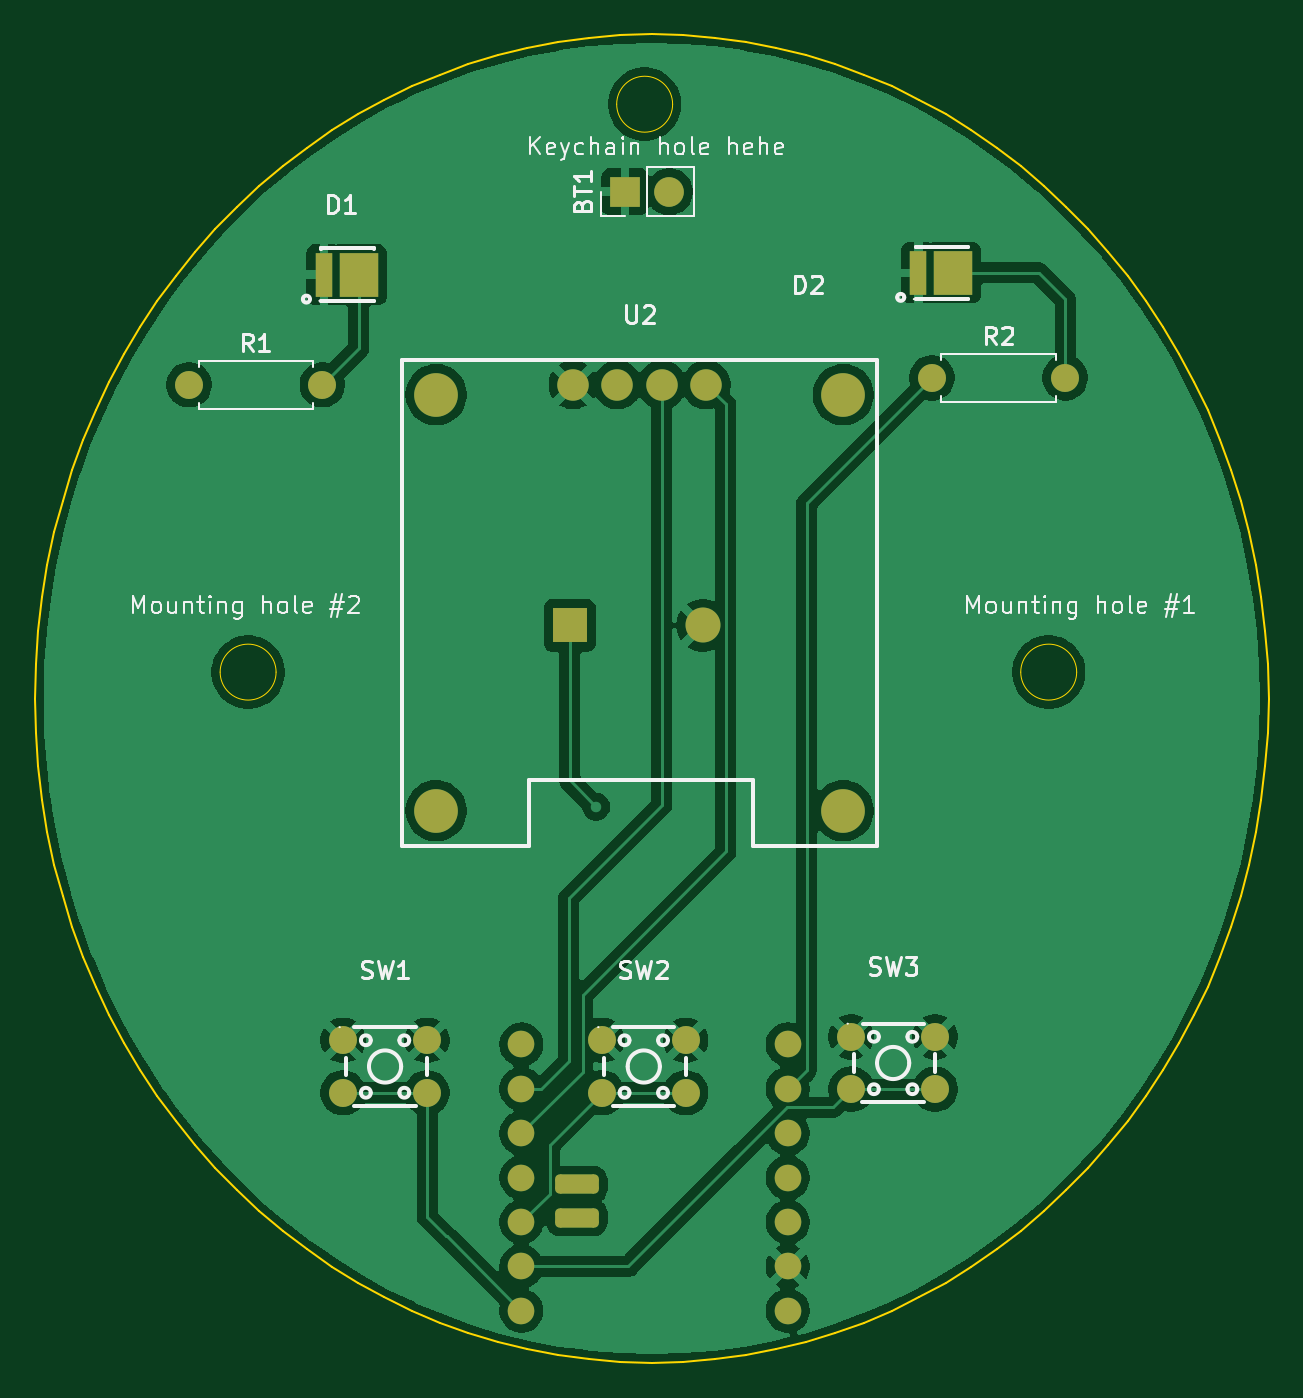
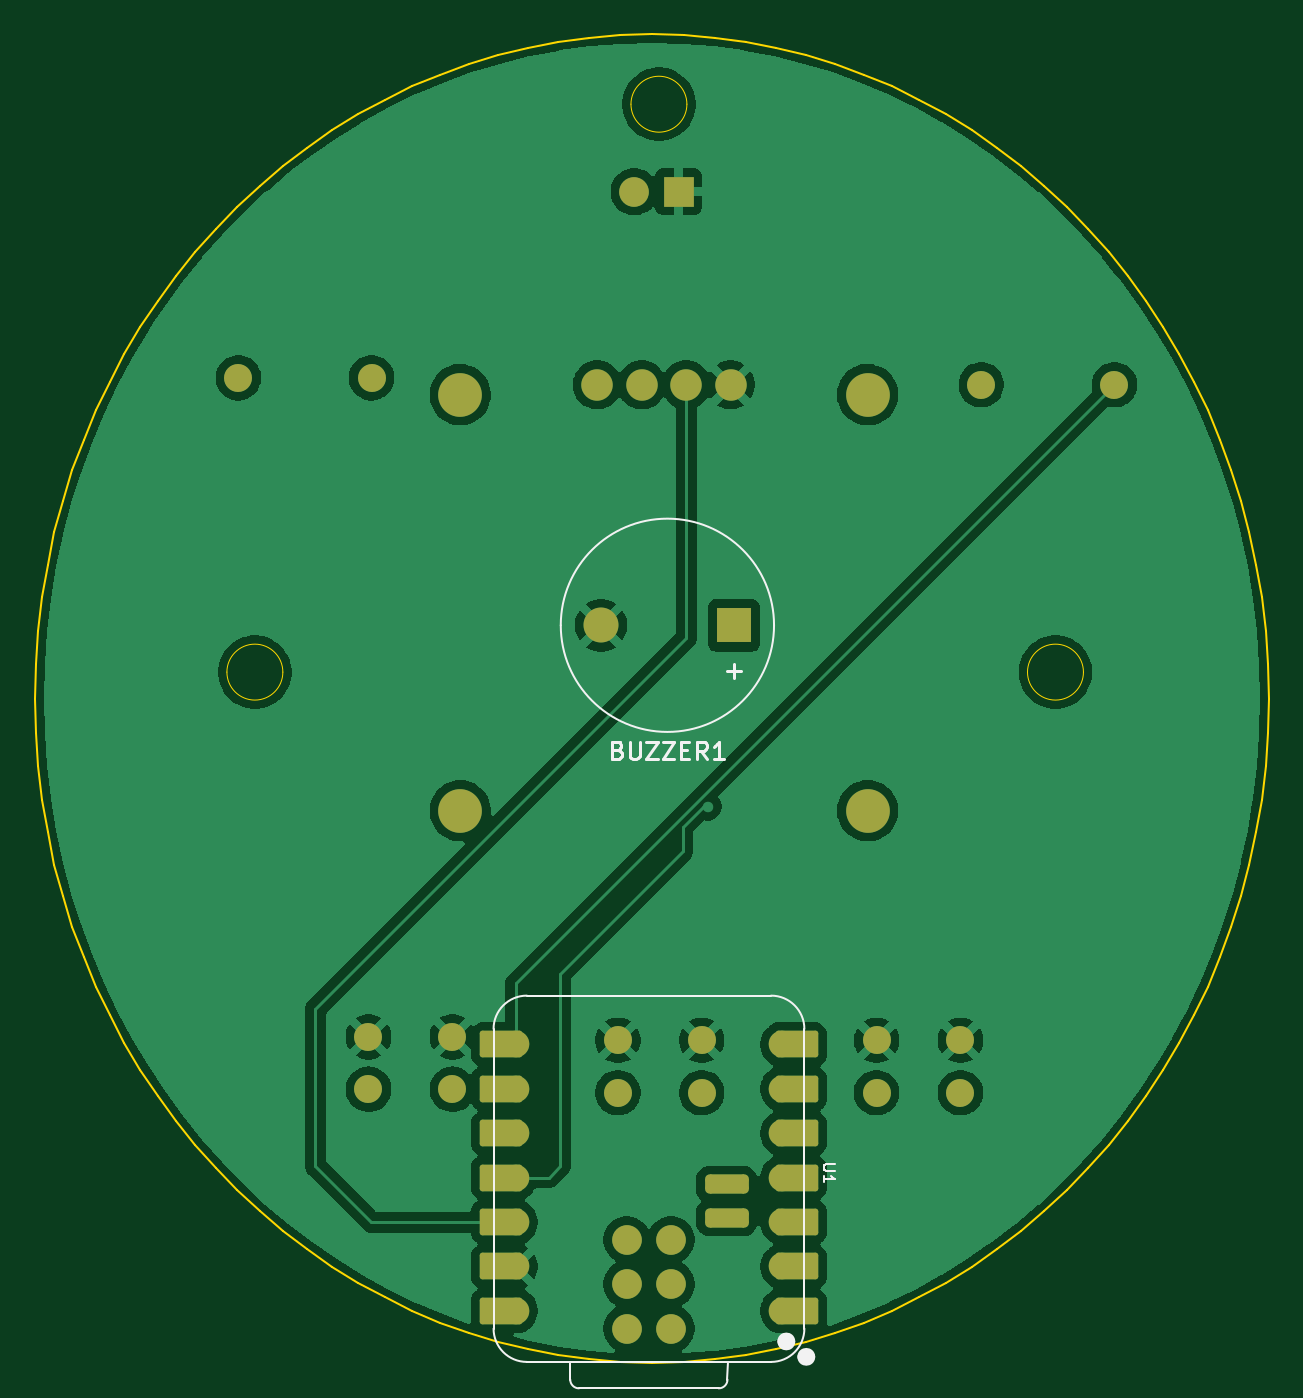
Circuit board: 9 layer files. Board 70.6 x 76.0 mm.
- bottom_copper: tamagotchi-B_Cu.gbr (101689 bytes)
- bottom_mask: tamagotchi-B_Mask.gbr (3660 bytes)
- paste: tamagotchi-B_Paste.gbr (675 bytes)
- bottom_silk: tamagotchi-B_Silkscreen.gbr (5753 bytes)
- outline: tamagotchi-Edge_Cuts.gbr (4458 bytes)
- top_copper: tamagotchi-F_Cu.gbr (99392 bytes)
- top_mask: tamagotchi-F_Mask.gbr (2970 bytes)
- paste: tamagotchi-F_Paste.gbr (692 bytes)
- top_silk: tamagotchi-F_Silkscreen.gbr (38387 bytes)

=== bottom_copper: tamagotchi-B_Cu.gbr (101689 bytes, source omitted) ===
=== bottom_mask: tamagotchi-B_Mask.gbr ===
%TF.GenerationSoftware,KiCad,Pcbnew,9.0.2*%
%TF.CreationDate,2026-06-16T13:28:00-04:00*%
%TF.ProjectId,tamagotchi,74616d61-676f-4746-9368-692e6b696361,rev?*%
%TF.SameCoordinates,Original*%
%TF.FileFunction,Soldermask,Bot*%
%TF.FilePolarity,Negative*%
%FSLAX46Y46*%
G04 Gerber Fmt 4.6, Leading zero omitted, Abs format (unit mm)*
G04 Created by KiCad (PCBNEW 9.0.2) date 2026-06-16 13:28:00*
%MOMM*%
%LPD*%
G01*
G04 APERTURE LIST*
G04 Aperture macros list*
%AMRoundRect*
0 Rectangle with rounded corners*
0 $1 Rounding radius*
0 $2 $3 $4 $5 $6 $7 $8 $9 X,Y pos of 4 corners*
0 Add a 4 corners polygon primitive as box body*
4,1,4,$2,$3,$4,$5,$6,$7,$8,$9,$2,$3,0*
0 Add four circle primitives for the rounded corners*
1,1,$1+$1,$2,$3*
1,1,$1+$1,$4,$5*
1,1,$1+$1,$6,$7*
1,1,$1+$1,$8,$9*
0 Add four rect primitives between the rounded corners*
20,1,$1+$1,$2,$3,$4,$5,0*
20,1,$1+$1,$4,$5,$6,$7,0*
20,1,$1+$1,$6,$7,$8,$9,0*
20,1,$1+$1,$8,$9,$2,$3,0*%
G04 Aperture macros list end*
%ADD10C,1.600000*%
%ADD11R,1.700000X1.700000*%
%ADD12C,1.700000*%
%ADD13C,2.500000*%
%ADD14C,1.800000*%
%ADD15C,1.524000*%
%ADD16RoundRect,0.152400X1.063600X0.609600X-1.063600X0.609600X-1.063600X-0.609600X1.063600X-0.609600X0*%
%ADD17RoundRect,0.152400X-1.063600X-0.609600X1.063600X-0.609600X1.063600X0.609600X-1.063600X0.609600X0*%
%ADD18RoundRect,0.275000X0.975000X0.275000X-0.975000X0.275000X-0.975000X-0.275000X0.975000X-0.275000X0*%
%ADD19R,2.000000X2.000000*%
%ADD20C,2.000000*%
G04 APERTURE END LIST*
D10*
%TO.C,SW1*%
X132100000Y-113800000D03*
X136900000Y-113800000D03*
X132100000Y-116800000D03*
X136900000Y-116800000D03*
%TD*%
D11*
%TO.C,BT1*%
X148225000Y-65250000D03*
D12*
X150765000Y-65250000D03*
%TD*%
D10*
%TO.C,R2*%
X165790000Y-75900000D03*
X173410000Y-75900000D03*
%TD*%
%TO.C,SW2*%
X146900000Y-113800000D03*
X151700000Y-113800000D03*
X146900000Y-116800000D03*
X151700000Y-116800000D03*
%TD*%
D13*
%TO.C,U2*%
X137415000Y-76860000D03*
X137415000Y-100660000D03*
X160715000Y-76860000D03*
X160715000Y-100660000D03*
D14*
X145255000Y-76300000D03*
X147795000Y-76300000D03*
X150335000Y-76300000D03*
X152875000Y-76300000D03*
%TD*%
D10*
%TO.C,R1*%
X123290000Y-76300000D03*
X130910000Y-76300000D03*
%TD*%
%TO.C,SW3*%
X161165000Y-113600000D03*
X165965000Y-113600000D03*
X161165000Y-116600000D03*
X165965000Y-116600000D03*
%TD*%
D15*
%TO.C,U1*%
X142300000Y-129280000D03*
D16*
X141465000Y-129280000D03*
D15*
X142300000Y-126740000D03*
D16*
X141465000Y-126740000D03*
D15*
X142300000Y-124200000D03*
D16*
X141465000Y-124200000D03*
D15*
X142300000Y-121660000D03*
D16*
X141465000Y-121660000D03*
D15*
X142300000Y-119120000D03*
D16*
X141465000Y-119120000D03*
D15*
X142300000Y-116580000D03*
D16*
X141465000Y-116580000D03*
D15*
X142300000Y-114040000D03*
D16*
X141465000Y-114040000D03*
D17*
X158375000Y-114040000D03*
D15*
X157540000Y-114040000D03*
D17*
X158375000Y-116580000D03*
D15*
X157540000Y-116580000D03*
D17*
X158375000Y-119120000D03*
D15*
X157540000Y-119120000D03*
D17*
X158375000Y-121660000D03*
D15*
X157540000Y-121660000D03*
D17*
X158375000Y-124200000D03*
D15*
X157540000Y-124200000D03*
D17*
X158375000Y-126740000D03*
D15*
X157540000Y-126740000D03*
D17*
X158375000Y-129280000D03*
D15*
X157540000Y-129280000D03*
D18*
X145475000Y-122046000D03*
X145475000Y-123951000D03*
D12*
X148650000Y-130296000D03*
X151190000Y-130296000D03*
X148650000Y-127756000D03*
X151190000Y-127756000D03*
X148650000Y-125216000D03*
X151190000Y-125216000D03*
%TD*%
D19*
%TO.C,BUZZER1*%
X145065000Y-90060000D03*
D20*
X152665000Y-90060000D03*
%TD*%
M02*

=== paste: tamagotchi-B_Paste.gbr ===
%TF.GenerationSoftware,KiCad,Pcbnew,9.0.2*%
%TF.CreationDate,2026-06-16T13:28:00-04:00*%
%TF.ProjectId,tamagotchi,74616d61-676f-4746-9368-692e6b696361,rev?*%
%TF.SameCoordinates,Original*%
%TF.FileFunction,Paste,Bot*%
%TF.FilePolarity,Positive*%
%FSLAX46Y46*%
G04 Gerber Fmt 4.6, Leading zero omitted, Abs format (unit mm)*
G04 Created by KiCad (PCBNEW 9.0.2) date 2026-06-16 13:28:00*
%MOMM*%
%LPD*%
G01*
G04 APERTURE LIST*
%ADD10C,1.700000*%
G04 APERTURE END LIST*
D10*
%TO.C,U1*%
X148650000Y-130296000D03*
X151190000Y-130296000D03*
X148650000Y-127756000D03*
X151190000Y-127756000D03*
X148650000Y-125216000D03*
X151190000Y-125216000D03*
%TD*%
M02*

=== bottom_silk: tamagotchi-B_Silkscreen.gbr ===
%TF.GenerationSoftware,KiCad,Pcbnew,9.0.2*%
%TF.CreationDate,2026-06-16T13:28:00-04:00*%
%TF.ProjectId,tamagotchi,74616d61-676f-4746-9368-692e6b696361,rev?*%
%TF.SameCoordinates,Original*%
%TF.FileFunction,Legend,Bot*%
%TF.FilePolarity,Positive*%
%FSLAX46Y46*%
G04 Gerber Fmt 4.6, Leading zero omitted, Abs format (unit mm)*
G04 Created by KiCad (PCBNEW 9.0.2) date 2026-06-16 13:28:00*
%MOMM*%
%LPD*%
G01*
G04 APERTURE LIST*
%ADD10C,0.101600*%
%ADD11C,0.150000*%
%ADD12C,0.127000*%
%ADD13C,0.100000*%
%ADD14C,0.504000*%
%ADD15C,0.120000*%
G04 APERTURE END LIST*
D10*
X139298479Y-120901190D02*
X139812526Y-120901190D01*
X139812526Y-120901190D02*
X139873002Y-120931428D01*
X139873002Y-120931428D02*
X139903241Y-120961666D01*
X139903241Y-120961666D02*
X139933479Y-121022142D01*
X139933479Y-121022142D02*
X139933479Y-121143095D01*
X139933479Y-121143095D02*
X139903241Y-121203571D01*
X139903241Y-121203571D02*
X139873002Y-121233809D01*
X139873002Y-121233809D02*
X139812526Y-121264047D01*
X139812526Y-121264047D02*
X139298479Y-121264047D01*
X139933479Y-121899047D02*
X139933479Y-121536190D01*
X139933479Y-121717618D02*
X139298479Y-121717618D01*
X139298479Y-121717618D02*
X139389193Y-121657142D01*
X139389193Y-121657142D02*
X139449669Y-121596666D01*
X139449669Y-121596666D02*
X139479907Y-121536190D01*
D11*
X151698333Y-97191009D02*
X151555476Y-97238628D01*
X151555476Y-97238628D02*
X151507857Y-97286247D01*
X151507857Y-97286247D02*
X151460238Y-97381485D01*
X151460238Y-97381485D02*
X151460238Y-97524342D01*
X151460238Y-97524342D02*
X151507857Y-97619580D01*
X151507857Y-97619580D02*
X151555476Y-97667200D01*
X151555476Y-97667200D02*
X151650714Y-97714819D01*
X151650714Y-97714819D02*
X152031666Y-97714819D01*
X152031666Y-97714819D02*
X152031666Y-96714819D01*
X152031666Y-96714819D02*
X151698333Y-96714819D01*
X151698333Y-96714819D02*
X151603095Y-96762438D01*
X151603095Y-96762438D02*
X151555476Y-96810057D01*
X151555476Y-96810057D02*
X151507857Y-96905295D01*
X151507857Y-96905295D02*
X151507857Y-97000533D01*
X151507857Y-97000533D02*
X151555476Y-97095771D01*
X151555476Y-97095771D02*
X151603095Y-97143390D01*
X151603095Y-97143390D02*
X151698333Y-97191009D01*
X151698333Y-97191009D02*
X152031666Y-97191009D01*
X151031666Y-96714819D02*
X151031666Y-97524342D01*
X151031666Y-97524342D02*
X150984047Y-97619580D01*
X150984047Y-97619580D02*
X150936428Y-97667200D01*
X150936428Y-97667200D02*
X150841190Y-97714819D01*
X150841190Y-97714819D02*
X150650714Y-97714819D01*
X150650714Y-97714819D02*
X150555476Y-97667200D01*
X150555476Y-97667200D02*
X150507857Y-97619580D01*
X150507857Y-97619580D02*
X150460238Y-97524342D01*
X150460238Y-97524342D02*
X150460238Y-96714819D01*
X150079285Y-96714819D02*
X149412619Y-96714819D01*
X149412619Y-96714819D02*
X150079285Y-97714819D01*
X150079285Y-97714819D02*
X149412619Y-97714819D01*
X149126904Y-96714819D02*
X148460238Y-96714819D01*
X148460238Y-96714819D02*
X149126904Y-97714819D01*
X149126904Y-97714819D02*
X148460238Y-97714819D01*
X148079285Y-97191009D02*
X147745952Y-97191009D01*
X147603095Y-97714819D02*
X148079285Y-97714819D01*
X148079285Y-97714819D02*
X148079285Y-96714819D01*
X148079285Y-96714819D02*
X147603095Y-96714819D01*
X146603095Y-97714819D02*
X146936428Y-97238628D01*
X147174523Y-97714819D02*
X147174523Y-96714819D01*
X147174523Y-96714819D02*
X146793571Y-96714819D01*
X146793571Y-96714819D02*
X146698333Y-96762438D01*
X146698333Y-96762438D02*
X146650714Y-96810057D01*
X146650714Y-96810057D02*
X146603095Y-96905295D01*
X146603095Y-96905295D02*
X146603095Y-97048152D01*
X146603095Y-97048152D02*
X146650714Y-97143390D01*
X146650714Y-97143390D02*
X146698333Y-97191009D01*
X146698333Y-97191009D02*
X146793571Y-97238628D01*
X146793571Y-97238628D02*
X147174523Y-97238628D01*
X145650714Y-97714819D02*
X146222142Y-97714819D01*
X145936428Y-97714819D02*
X145936428Y-96714819D01*
X145936428Y-96714819D02*
X146031666Y-96857676D01*
X146031666Y-96857676D02*
X146126904Y-96952914D01*
X146126904Y-96952914D02*
X146222142Y-97000533D01*
X145435951Y-92673866D02*
X144674047Y-92673866D01*
X145054999Y-93054819D02*
X145054999Y-92292914D01*
D12*
%TO.C,U1*%
X141030000Y-113151000D02*
X141030000Y-130296000D01*
X142935000Y-111246000D02*
X156905000Y-111246000D01*
X145425000Y-132201000D02*
X145428728Y-133211272D01*
X145928728Y-133711000D02*
X153924000Y-133711000D01*
X154424000Y-133211000D02*
X154424000Y-132201000D01*
D13*
X156905000Y-132201000D02*
X142935000Y-132201000D01*
X156905000Y-132201000D02*
X142935000Y-132201000D01*
D12*
X156905000Y-132201000D02*
X142935000Y-132201000D01*
X158810000Y-113151000D02*
X158810000Y-130296000D01*
X141030000Y-113151000D02*
G75*
G02*
X142935000Y-111246000I1905001J-1D01*
G01*
X142935000Y-132201000D02*
G75*
G02*
X141030000Y-130296000I0J1905000D01*
G01*
X145928728Y-133711000D02*
G75*
G02*
X145428700Y-133211272I-28J500000D01*
G01*
X154424000Y-133211000D02*
G75*
G02*
X153924000Y-133711000I-500000J0D01*
G01*
X156905000Y-111246000D02*
G75*
G02*
X158810000Y-113151000I-1J-1905001D01*
G01*
X158810000Y-130296000D02*
G75*
G02*
X156905000Y-132201000I-1905000J0D01*
G01*
D14*
X141172000Y-131910000D02*
G75*
G02*
X140668000Y-131910000I-252000J0D01*
G01*
X140668000Y-131910000D02*
G75*
G02*
X141172000Y-131910000I252000J0D01*
G01*
X142315000Y-131030000D02*
G75*
G02*
X141811000Y-131030000I-252000J0D01*
G01*
X141811000Y-131030000D02*
G75*
G02*
X142315000Y-131030000I252000J0D01*
G01*
D15*
%TO.C,BUZZER1*%
X154965000Y-90060000D02*
G75*
G02*
X142765000Y-90060000I-6100000J0D01*
G01*
X142765000Y-90060000D02*
G75*
G02*
X154965000Y-90060000I6100000J0D01*
G01*
%TD*%
M02*

=== outline: tamagotchi-Edge_Cuts.gbr ===
%TF.GenerationSoftware,KiCad,Pcbnew,9.0.2*%
%TF.CreationDate,2026-06-16T13:28:00-04:00*%
%TF.ProjectId,tamagotchi,74616d61-676f-4746-9368-692e6b696361,rev?*%
%TF.SameCoordinates,Original*%
%TF.FileFunction,Profile,NP*%
%FSLAX46Y46*%
G04 Gerber Fmt 4.6, Leading zero omitted, Abs format (unit mm)*
G04 Created by KiCad (PCBNEW 9.0.2) date 2026-06-16 13:28:00*
%MOMM*%
%LPD*%
G01*
G04 APERTURE LIST*
%TA.AperFunction,Profile*%
%ADD10C,0.050000*%
%TD*%
%TA.AperFunction,Profile*%
%ADD11C,0.100000*%
%TD*%
G04 APERTURE END LIST*
D10*
X174065000Y-92738521D02*
G75*
G02*
X170865000Y-92738521I-1600000J0D01*
G01*
X170865000Y-92738521D02*
G75*
G02*
X174065000Y-92738521I1600000J0D01*
G01*
X150950000Y-60250000D02*
G75*
G02*
X147750000Y-60250000I-1600000J0D01*
G01*
X147750000Y-60250000D02*
G75*
G02*
X150950000Y-60250000I1600000J0D01*
G01*
X128265000Y-92738521D02*
G75*
G02*
X125065000Y-92738521I-1600000J0D01*
G01*
X125065000Y-92738521D02*
G75*
G02*
X128265000Y-92738521I1600000J0D01*
G01*
D11*
X151565595Y-56294688D02*
X153357403Y-56441409D01*
X155123206Y-56683030D01*
X156860783Y-57017165D01*
X158567916Y-57441429D01*
X160242383Y-57953437D01*
X161881964Y-58550804D01*
X163484440Y-59231144D01*
X165047591Y-59992072D01*
X166569196Y-60831204D01*
X168047035Y-61746153D01*
X169478889Y-62734536D01*
X170862537Y-63793967D01*
X172195759Y-64922060D01*
X173476336Y-66116431D01*
X174702047Y-67374694D01*
X175870672Y-68694465D01*
X176979992Y-70073357D01*
X178027785Y-71508987D01*
X179011833Y-72998968D01*
X179929914Y-74540917D01*
X180779810Y-76132446D01*
X181559299Y-77771172D01*
X182266162Y-79454710D01*
X182898180Y-81180673D01*
X183453131Y-82946678D01*
X183928796Y-84750338D01*
X184322954Y-86589269D01*
X184633387Y-88461085D01*
X184857873Y-90363402D01*
X184994192Y-92293835D01*
X185040125Y-94249997D01*
X184994192Y-96206160D01*
X184857873Y-98136592D01*
X184633387Y-100038909D01*
X184322954Y-101910726D01*
X183928796Y-103749657D01*
X183453131Y-105553318D01*
X182898180Y-107319323D01*
X182266162Y-109045287D01*
X181559299Y-110728824D01*
X180779810Y-112367551D01*
X179929914Y-113959081D01*
X179011833Y-115501029D01*
X178027785Y-116991011D01*
X176979992Y-118426641D01*
X175870672Y-119805534D01*
X174702047Y-121125304D01*
X173476336Y-122383568D01*
X172195759Y-123577939D01*
X170862537Y-124706032D01*
X169478889Y-125765463D01*
X168047035Y-126753846D01*
X166569196Y-127668796D01*
X165047591Y-128507928D01*
X163484440Y-129268857D01*
X161881964Y-129949197D01*
X160242383Y-130546564D01*
X158567916Y-131058571D01*
X156860783Y-131482836D01*
X155123206Y-131816971D01*
X153357403Y-132058592D01*
X151565595Y-132205313D01*
X149750001Y-132254751D01*
X147934408Y-132205313D01*
X146142600Y-132058592D01*
X144376796Y-131816971D01*
X142639219Y-131482836D01*
X140932086Y-131058571D01*
X139257619Y-130546564D01*
X137618038Y-129949197D01*
X136015562Y-129268857D01*
X134452411Y-128507928D01*
X132930806Y-127668796D01*
X131452966Y-126753846D01*
X130021113Y-125765463D01*
X128637464Y-124706032D01*
X127304242Y-123577939D01*
X126023665Y-122383568D01*
X124797954Y-121125304D01*
X123629329Y-119805534D01*
X122520010Y-118426641D01*
X121472216Y-116991011D01*
X120488169Y-115501029D01*
X119570087Y-113959081D01*
X118720192Y-112367551D01*
X117940703Y-110728824D01*
X117233839Y-109045287D01*
X116601822Y-107319323D01*
X116046871Y-105553318D01*
X115571206Y-103749657D01*
X115177048Y-101910726D01*
X114866615Y-100038909D01*
X114642129Y-98136592D01*
X114505810Y-96206160D01*
X114459876Y-94249997D01*
X114505810Y-92293835D01*
X114642129Y-90363402D01*
X114866615Y-88461085D01*
X115177048Y-86589269D01*
X115571206Y-84750338D01*
X116046871Y-82946678D01*
X116601822Y-81180673D01*
X117233839Y-79454710D01*
X117940703Y-77771172D01*
X118720192Y-76132446D01*
X119570087Y-74540917D01*
X120488169Y-72998968D01*
X121472216Y-71508987D01*
X122520010Y-70073357D01*
X123629329Y-68694465D01*
X124797954Y-67374694D01*
X126023665Y-66116431D01*
X127304242Y-64922060D01*
X128637464Y-63793967D01*
X130021113Y-62734536D01*
X131452966Y-61746153D01*
X132930806Y-60831204D01*
X134452411Y-59992072D01*
X136015562Y-59231144D01*
X137618038Y-58550804D01*
X139257619Y-57953437D01*
X140932086Y-57441429D01*
X142639219Y-57017165D01*
X144376796Y-56683030D01*
X146142600Y-56441409D01*
X147934408Y-56294688D01*
X149750001Y-56245250D01*
X151565595Y-56294688D01*
M02*

=== top_copper: tamagotchi-F_Cu.gbr (99392 bytes, source omitted) ===
=== top_mask: tamagotchi-F_Mask.gbr (2970 bytes, source withheld) ===
=== paste: tamagotchi-F_Paste.gbr ===
%TF.GenerationSoftware,KiCad,Pcbnew,9.0.2*%
%TF.CreationDate,2026-06-16T13:28:00-04:00*%
%TF.ProjectId,tamagotchi,74616d61-676f-4746-9368-692e6b696361,rev?*%
%TF.SameCoordinates,Original*%
%TF.FileFunction,Paste,Top*%
%TF.FilePolarity,Positive*%
%FSLAX46Y46*%
G04 Gerber Fmt 4.6, Leading zero omitted, Abs format (unit mm)*
G04 Created by KiCad (PCBNEW 9.0.2) date 2026-06-16 13:28:00*
%MOMM*%
%LPD*%
G01*
G04 APERTURE LIST*
%ADD10R,1.000000X2.500000*%
%ADD11R,2.200000X2.500000*%
G04 APERTURE END LIST*
D10*
%TO.C,D2*%
X165000000Y-69900000D03*
D11*
X167000000Y-69900000D03*
%TD*%
D10*
%TO.C,D1*%
X131000000Y-70000000D03*
D11*
X133000000Y-70000000D03*
%TD*%
M02*

=== top_silk: tamagotchi-F_Silkscreen.gbr (38387 bytes, source omitted) ===
